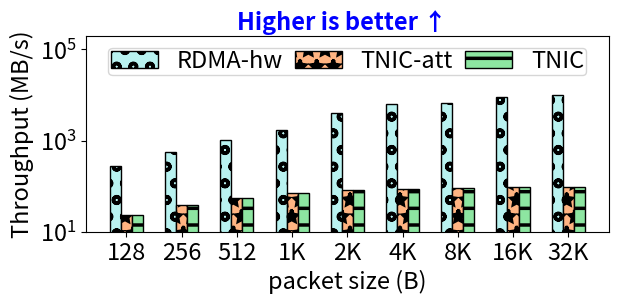

The matplotlib source for this figure:
from os import read
import numpy as np
import matplotlib.pyplot as plt
import math
import sys
import csv
import seaborn as sns
# Import statistics Library
import statistics

plt.rcParams['hatch.linewidth'] = 2.5
palette = sns.color_palette("pastel")

plt.rcParams["figure.figsize"] = (6.5, 3.4)
plt.rcParams.update({'font.size': 17})

x = ['128', '256', '512', '1K', '2K', '4K', '8K', '16K', '32K']
x_axis = np.arange(len(x))
width=0.20
x_axis2 = [k+width for k in x_axis]
x_axis3 = [k+2*width for k in x_axis]
rdma_hw = [
        280.45,
        560.18,
        1004.07,
        1673.55,
        4102.87,
        6295.72,
        6809.49,
        9000.07,
        9816.18]

tnic_throughput = [
        23.73,
        37.97,
        54.47,
        69.49,
        80.64,
        87.65,
        91.64,
        93.77,
        94.87]

tnic_sender_throughput = [
        23.70,
        38.02,
        54.47,
        69.51,
        80.65,
        87.66,
        91.64,
        93.77,
        94.87]

fig, ax1 = plt.subplots()


ax1.bar(x_axis, rdma_hw, hatch='o', width=width, color=palette[9], edgecolor="black", label="RDMA-hw")

ax1.bar(x_axis2, tnic_sender_throughput, width=width, color= palette[1], hatch="*", edgecolor="black", label="TNIC-att")
ax1.bar(x_axis3, tnic_throughput, color= palette[2], width=width, hatch="-", edgecolor="black", label="TNIC")
plt.text(4.1, 400000, "Higher is better ↑", ha='center', va='center', fontsize=17, weight='bold', c='blue')

plt.ylim([10, 200000])
ax1.set_xlabel('packet size (B)')
ax1.set_ylabel('Throughput (MB/s)')
ax1.set_xticks(x_axis2)
ax1.set_xticklabels(x)
ax1.set_yscale('log')
plt.tight_layout()
plt.legend(loc='upper center', ncol=3, borderpad=0.1, columnspacing=0.5)
plt.savefig('rpc_thr.pdf',dpi=400)
